Run: headless pygame with SDL's dummy video driver; simulated clock (each Clock.tick advances the game by its frame time, no real sleeping); random seed 0; keys injected as events and as key.get_pressed() state; no mouse input.
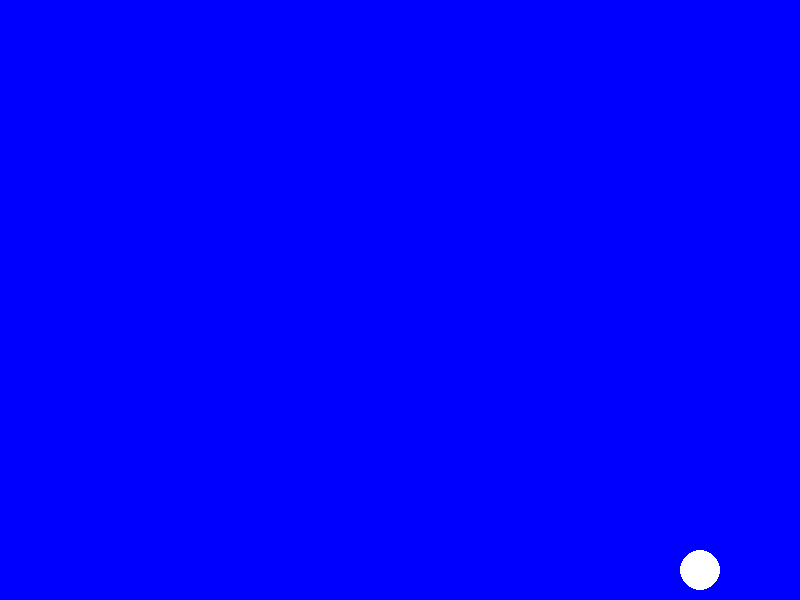
Frame 1 of 4 · flips 1–60 · no input
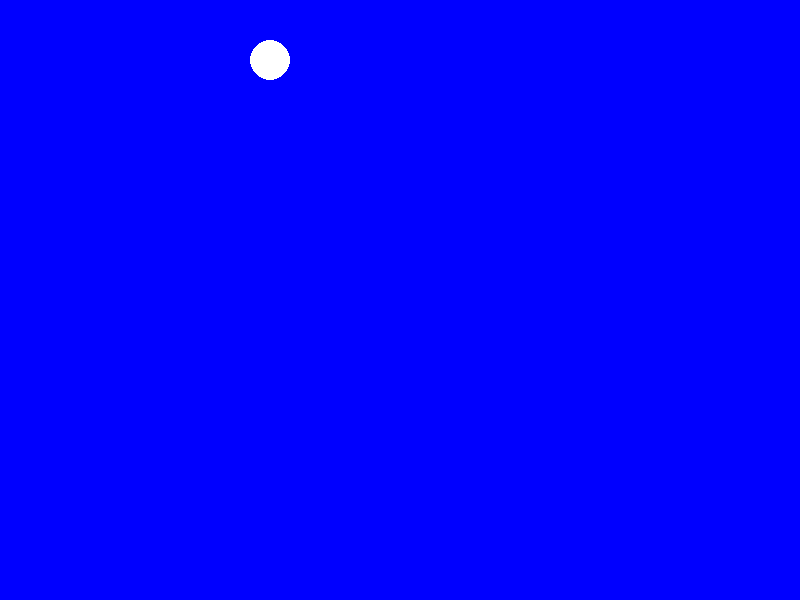
Frame 2 of 4 · flips 61–180 · tapped SPACE, RETURN · held RIGHT (→), D
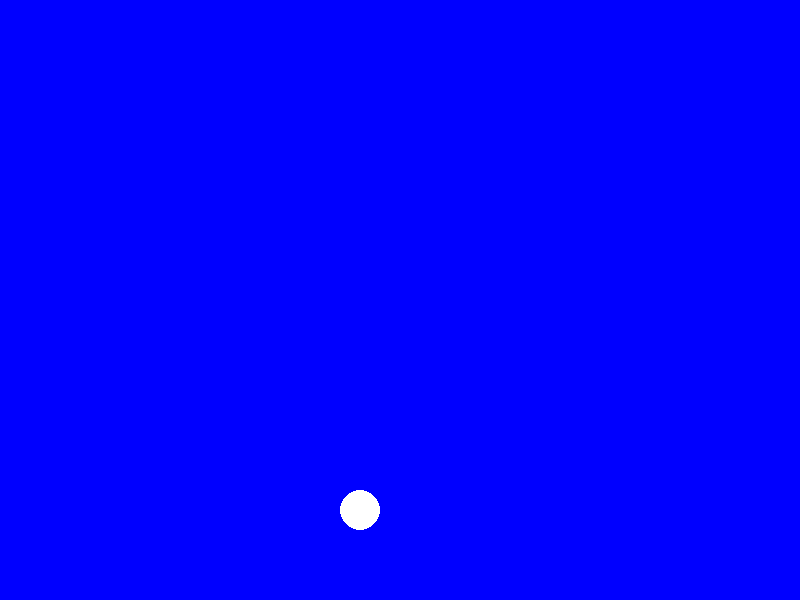
Frame 3 of 4 · flips 181–300 · held DOWN (↓), S
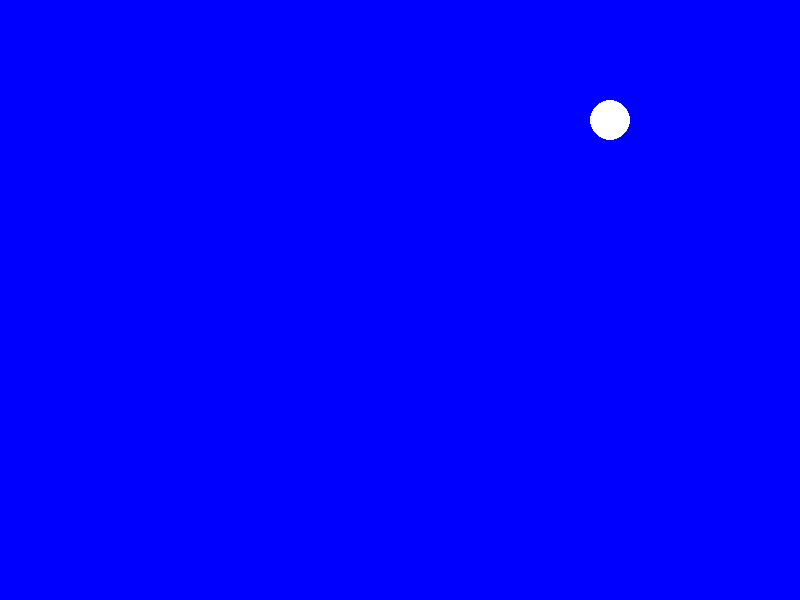
Frame 4 of 4 · flips 301–420 · held LEFT (←), A, UP (↑), W

The pygame program that drew these frames:

import pygame
import sys

# Initialize Pygame
pygame.init()

# Set up the screen
SCREEN_WIDTH = 800
SCREEN_HEIGHT = 600
screen = pygame.display.set_mode((SCREEN_WIDTH, SCREEN_HEIGHT))
pygame.display.set_caption("Bouncing Circle")

# Define colors
BLUE = (0, 0, 255)
WHITE = (255, 255, 255)

# Circle properties
circle_radius = 20
circle_color = WHITE

# Initial circle position and velocity
circle_x = SCREEN_WIDTH // 2
circle_y = SCREEN_HEIGHT // 2
circle_velocity_x = 5
circle_velocity_y = 5

# Game loop
while True:
    for event in pygame.event.get():
        if event.type == pygame.QUIT:
            pygame.quit()
            sys.exit()

    # Update circle position
    circle_x += circle_velocity_x
    circle_y += circle_velocity_y

    # Bounce off the walls
    if circle_x - circle_radius < 0 or circle_x + circle_radius > SCREEN_WIDTH:
        circle_velocity_x = -circle_velocity_x

    if circle_y - circle_radius < 0 or circle_y + circle_radius > SCREEN_HEIGHT:
        circle_velocity_y = -circle_velocity_y

    # Set the background color
    screen.fill(BLUE)

    # Draw the circle
    pygame.draw.circle(screen, circle_color, (circle_x, circle_y), circle_radius)

    # Update the display
    pygame.display.flip()
